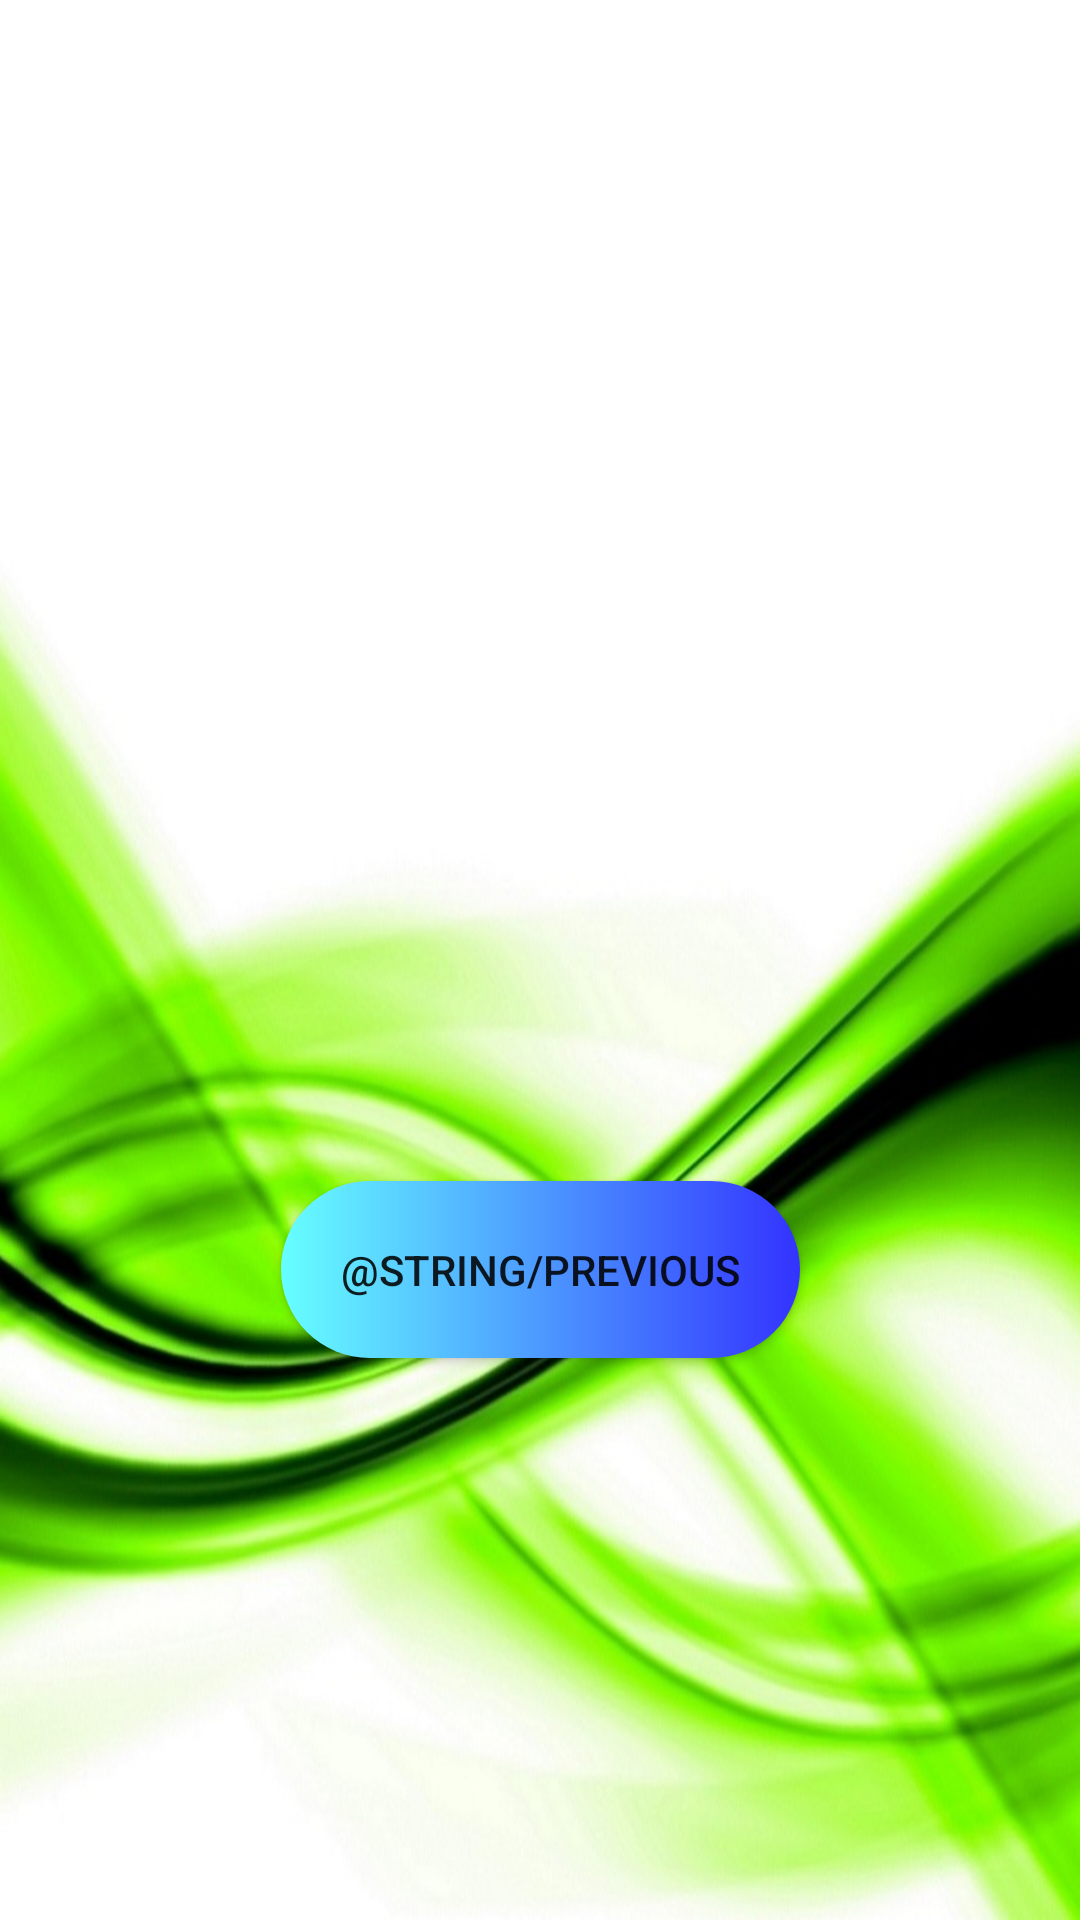

Reconstruct the res/layout file that produces this screen, plus the resources it refers to.
<!-- AndroidManifest.xml: application theme AppTheme -->
<!-- res/layout/fragment_second.xml -->
<?xml version="1.0" encoding="utf-8"?>
<androidx.constraintlayout.widget.ConstraintLayout xmlns:android="http://schemas.android.com/apk/res/android"
    xmlns:app="http://schemas.android.com/apk/res-auto"
    xmlns:tools="http://schemas.android.com/tools"
    android:layout_width="match_parent"
    android:layout_height="match_parent"
    tools:context=".SecondFragment"
    android:background="@drawable/hdlightgreenbackgrounds">

    <TextView
        android:id="@+id/textview_second"
        android:layout_width="wrap_content"
        android:layout_height="wrap_content"
        app:layout_constraintBottom_toTopOf="@id/button_second"
        app:layout_constraintEnd_toEndOf="parent"
        app:layout_constraintStart_toStartOf="parent"
        app:layout_constraintTop_toTopOf="parent" />

    <Button
        android:id="@+id/button_second"
        android:layout_width="wrap_content"
        android:layout_height="wrap_content"
        android:text="@string/previous"
        android:background="@drawable/roundedbutton"
        app:layout_constraintBottom_toBottomOf="parent"
        app:layout_constraintEnd_toEndOf="parent"
        app:layout_constraintStart_toStartOf="parent"
        app:layout_constraintTop_toBottomOf="@id/textview_second" />
</androidx.constraintlayout.widget.ConstraintLayout>
<!-- resources referenced by this layout -->
<resources>
  <!-- drawable hdlightgreenbackgrounds: jpg bitmap (drawable, 148807 bytes) -->
  <!-- drawable roundedbutton (drawable) -->
  <?xml version="1.0" encoding="utf-8"?>
  <shape xmlns:android="http://schemas.android.com/apk/res/android">
      <corners android:radius="40dp" />
  
      <padding
          android:bottom="20dp"
          android:left="20dp"
          android:right="20dp"
          android:top="20dp" />
  
      <solid android:color="@color/buttonColor" />
  
      <gradient android:startColor="@color/buttonColor" android:endColor="#3333FF" android:centerX="0.6" android:centerY="0.6"/>
  
  </shape>
  <style name="AppTheme" parent="Theme.AppCompat.Light.DarkActionBar">
          
          <item name="colorPrimary">@color/colorPrimary</item>
          <item name="colorPrimaryDark">@color/colorPrimaryDark</item>
          <item name="colorAccent">@color/colorAccent</item>
      </style>
  <color name="buttonColor">#66FFFF</color>
  <color name="colorPrimary">#6200EE</color>
  <color name="colorPrimaryDark">#3700B3</color>
  <color name="colorAccent">#03DAC5</color>
</resources>
